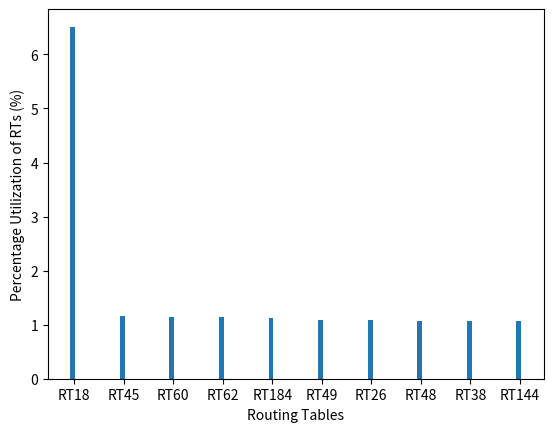

Reproduce this figure in Python.
import matplotlib.pyplot as plt
from collections import Counter
import numpy as np


'''
sup_Round = []
for i in range(len(sup_Actions)):
    sup_Round.append(i)

y = max(set(my_Actions), key=my_Actions.count)
#print('mode:', y)

my_data = Counter(my_Actions)
print('my:', my_data.most_common())  # Returns all unique items and their counts
print('lifetime:', len(my_Actions))

sup_data = Counter(sup_Actions)
print('sup:', sup_data.most_common())
print('lifetime:', len(sup_Actions))
'''
# Numbers of pairs of bars you want
N = 10

# Data on X-axis
'''
c = [(18, 137807), (184, 5360), (210, 5308), (204, 5041), (170, 5022), (48, 5010), (49, 5009), (45, 5001), (99, 4996), (38, 4994), (78, 4987), (144, 4987), (62, 4983), (90, 4982), (209, 4982), (26, 4981), (56, 4979), (60, 4976), (100, 4975), (200, 4975)]

x = []
y = []
for ind in c:
    x.append(str(ind[0]))
    y.append(ind[1])

print('x:', x)
print('y:', y)
#a = [903, 875, 852, 895, 894, 830, 847, 833, 911, 880, 125569, 868, 869, 843, 900, 873]
#b = [9986, 632, 626, 618, 2904, 2754, 605, 655, 591, 602, 77056, 1161, 698, 642, 1458, 644]
'''
#a = [137807, 5360, 5308, 5041, 5022, 5010, 5009, 5001, 4996, 4994, 4987, 4987, 4983, 4982, 4982, 4981, 4979, 4976, 4975, 4975]
#a = [137807, 5360, 5308, 5041, 5022, 5010, 5009, 5001, 4996, 4994,]
a =[17738, 3159, 3111, 3103, 3063, 2960, 2942, 2911, 2901, 2898]
my = []
for i in a:
    #my.append(i*100/535338)
    my.append(i*100/272368)
'''
sup = []
for j in b:
    sup.append(j*100/sum(b))
'''
# Position of bars on x-axis
ind = np.arange(N)

# Figure size
#plt.figure(figsize=(10,5))

# Width of a bar
width = 0.1

# Plotting
#plt.bar(ind, my , width, label='CQR Design 1')
plt.bar(ind, my, width)
#plt.bar(ind + width, sup, width, label='CQR Design 2')

plt.xlabel('Routing Tables')
plt.ylabel('Percentage Utilization of RTs (%)')
#plt.title('Here goes title of the plot')

# xticks()
# First argument - A list of positions at which ticks should be placed
# Second argument -  A list of labels to place at the given locations
#plt.xticks(ind + width / 2, ('18', '184', '210', '204', '170', '48', '49', '45', '99', '38', '78', '144', '62', '90', '209', '26', '56', '60', '100', '200'))
#plt.xticks(ind + width / 4, ('RT18', 'RT184', 'RT210', 'RT204', 'RT170', 'RT8', 'RT49', 'RT45', 'RT99', 'RT38'))
plt.xticks(ind + width / 4, ('RT18', 'RT45', 'RT60', 'RT62', 'RT184', 'RT49', 'RT26', 'RT48', 'RT38', 'RT144'))
# Finding the best position for legends and putting it
#plt.legend(loc='best')
plt.show()

